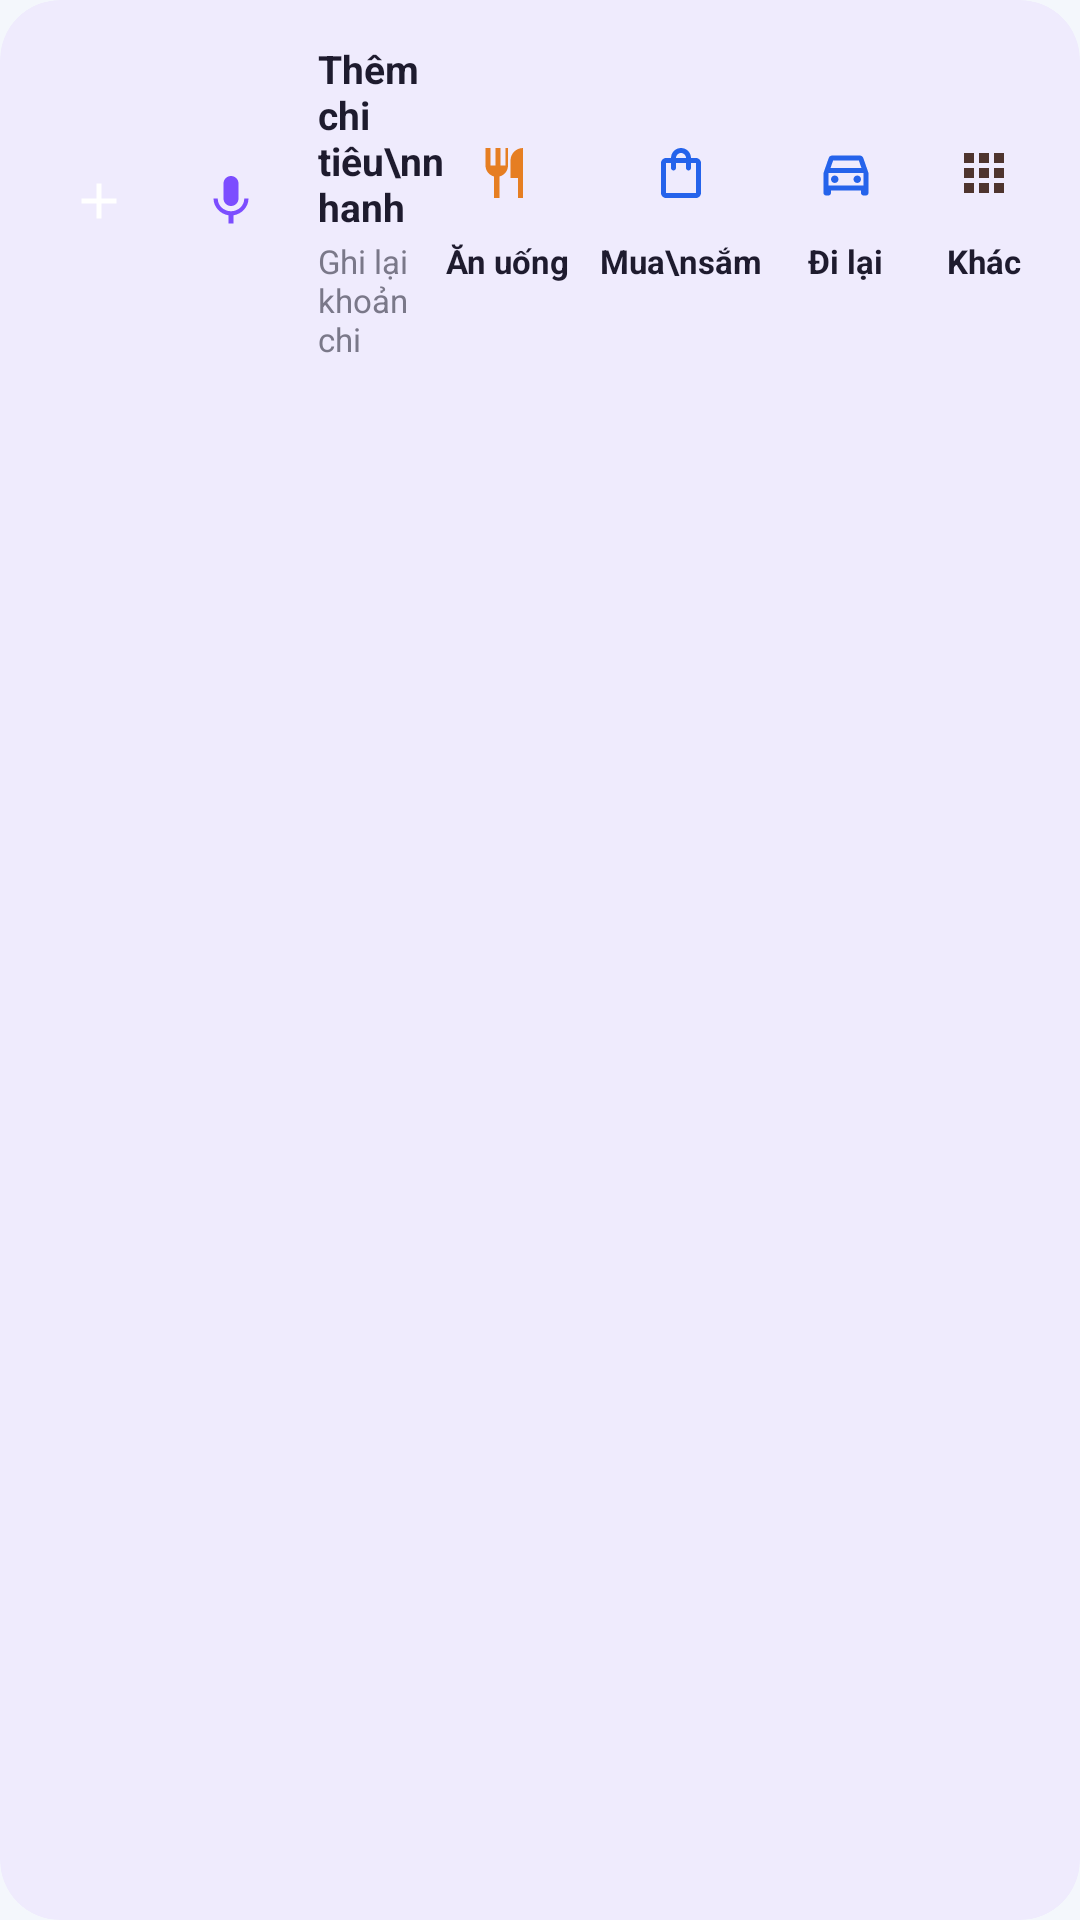

Produce the Android XML layout that renders to this screen, including the resource entries it uses.
<!-- AndroidManifest.xml: application theme Theme.Spendly -->
<!-- res/layout/view_quickadd_section.xml -->
<?xml version="1.0" encoding="utf-8"?>
<com.google.android.material.card.MaterialCardView xmlns:android="http://schemas.android.com/apk/res/android"
    xmlns:app="http://schemas.android.com/apk/res-auto"
    style="@style/Widget.Material3.CardView.Elevated"
    android:layout_width="match_parent"
    android:layout_height="wrap_content"
    app:cardBackgroundColor="#EFEBFD"
    app:cardCornerRadius="20dp"
    app:cardElevation="0dp"
    app:strokeWidth="0dp">

    <LinearLayout
        android:layout_width="match_parent"
        android:layout_height="wrap_content"
        android:gravity="center_vertical"
        android:orientation="horizontal"
        android:padding="14dp">

        
        <LinearLayout
            android:layout_width="0dp"
            android:layout_height="wrap_content"
            android:layout_weight="1"
            android:gravity="center_vertical"
            android:orientation="horizontal">

            <ImageView
                android:id="@+id/btnQuickAddPlus"
                android:layout_width="38dp"
                android:layout_height="38dp"
                android:background="@drawable/bg_circle_avatar"
                android:backgroundTint="#7C4DFF"
                android:contentDescription="Thêm nhanh"
                android:padding="9dp"
                android:src="@drawable/ic_add"
                app:tint="#FFFFFF" />

            <ImageView
                android:id="@+id/btnQuickAddMic"
                android:layout_width="38dp"
                android:layout_height="38dp"
                android:layout_marginStart="6dp"
                android:background="@drawable/bg_circle_avatar"
                android:backgroundTint="#D1C7FB"
                android:contentDescription="Ghi âm"
                android:padding="9dp"
                android:src="@drawable/ic_mic"
                app:tint="#7C4DFF" />

            <LinearLayout
                android:layout_width="wrap_content"
                android:layout_height="wrap_content"
                android:layout_marginStart="10dp"
                android:orientation="vertical">

                <TextView
                    android:layout_width="wrap_content"
                    android:layout_height="wrap_content"
                    android:text="Thêm chi tiêu\nnhanh"
                    android:textColor="#1E1B2E"
                    android:textSize="13sp"
                    android:textStyle="bold" />

                <TextView
                    android:layout_width="wrap_content"
                    android:layout_height="wrap_content"
                    android:layout_marginTop="2dp"
                    android:text="Ghi lại khoản chi"
                    android:textColor="#7A7889"
                    android:textSize="11sp" />
            </LinearLayout>
        </LinearLayout>

        
        <LinearLayout
            android:layout_width="wrap_content"
            android:layout_height="wrap_content"
            android:orientation="horizontal">

            
            <LinearLayout
                android:layout_width="wrap_content"
                android:layout_height="wrap_content"
                android:gravity="center_horizontal"
                android:orientation="vertical">

                <ImageView
                    android:layout_width="36dp"
                    android:layout_height="36dp"
                    android:background="@drawable/bg_circle_avatar"
                    android:backgroundTint="#FFEFEA"
                    android:contentDescription="Ăn uống"
                    android:padding="8dp"
                    android:src="@drawable/ic_utensils" />

                <TextView
                    android:layout_width="wrap_content"
                    android:layout_height="wrap_content"
                    android:layout_marginTop="4dp"
                    android:text="Ăn uống"
                    android:textColor="#1E1B2E"
                    android:textSize="11sp"
                    android:textStyle="bold" />
            </LinearLayout>

            
            <LinearLayout
                android:layout_width="wrap_content"
                android:layout_height="wrap_content"
                android:layout_marginStart="10dp"
                android:gravity="center_horizontal"
                android:orientation="vertical">

                <ImageView
                    android:layout_width="36dp"
                    android:layout_height="36dp"
                    android:background="@drawable/bg_circle_avatar"
                    android:backgroundTint="#FFF8E7"
                    android:contentDescription="Mua sắm"
                    android:padding="8dp"
                    android:src="@drawable/ic_shopping" />

                <TextView
                    android:layout_width="wrap_content"
                    android:layout_height="wrap_content"
                    android:layout_marginTop="4dp"
                    android:text="Mua\nsắm"
                    android:textColor="#1E1B2E"
                    android:textSize="11sp"
                    android:textStyle="bold" />
            </LinearLayout>

            
            <LinearLayout
                android:layout_width="wrap_content"
                android:layout_height="wrap_content"
                android:layout_marginStart="10dp"
                android:gravity="center_horizontal"
                android:orientation="vertical">

                <ImageView
                    android:layout_width="36dp"
                    android:layout_height="36dp"
                    android:background="@drawable/bg_circle_avatar"
                    android:backgroundTint="#E3F2FD"
                    android:contentDescription="Đi lại"
                    android:padding="8dp"
                    android:src="@drawable/ic_transport" />

                <TextView
                    android:layout_width="wrap_content"
                    android:layout_height="wrap_content"
                    android:layout_marginTop="4dp"
                    android:text="Đi lại"
                    android:textColor="#1E1B2E"
                    android:textSize="11sp"
                    android:textStyle="bold" />
            </LinearLayout>

            
            <LinearLayout
                android:layout_width="wrap_content"
                android:layout_height="wrap_content"
                android:layout_marginStart="10dp"
                android:gravity="center_horizontal"
                android:orientation="vertical">

                <ImageView
                    android:layout_width="36dp"
                    android:layout_height="36dp"
                    android:background="@drawable/bg_circle_avatar"
                    android:backgroundTint="#EFEBE9"
                    android:contentDescription="Khác"
                    android:padding="8dp"
                    android:src="@drawable/ic_more" />

                <TextView
                    android:layout_width="wrap_content"
                    android:layout_height="wrap_content"
                    android:layout_marginTop="4dp"
                    android:text="Khác"
                    android:textColor="#1E1B2E"
                    android:textSize="11sp"
                    android:textStyle="bold" />
            </LinearLayout>

        </LinearLayout>

    </LinearLayout>
</com.google.android.material.card.MaterialCardView>
<!-- resources referenced by this layout -->
<resources>
  <!-- drawable ic_add (drawable) -->
  <?xml version="1.0" encoding="utf-8"?>
  <vector xmlns:android="http://schemas.android.com/apk/res/android"
      android:width="24dp" android:height="24dp"
      android:viewportWidth="24" android:viewportHeight="24">
      <path android:pathData="M19,13h-6v6h-2v-6H5v-2h6V5h2v6h6v2z" android:fillColor="@color/spendly_primary" />
  </vector>
  <!-- drawable ic_mic (drawable) -->
  <vector xmlns:android="http://schemas.android.com/apk/res/android"
      android:width="24dp"
      android:height="24dp"
      android:viewportWidth="24"
      android:viewportHeight="24">
      <path
          android:fillColor="#6C5CE7"
          android:pathData="M12,14c1.66,0 3,-1.34 3,-3V5c0,-1.66 -1.34,-3 -3,-3S9,3.34 9,5v6c0,1.66 1.34,3 3,3zm5.3,-3c0,3 -2.54,5.1 -5.3,5.1S6.7,14 6.7,11H5c0,3.41 2.72,6.23 6,6.72V21h2v-3.28c3.28,-0.49 6,-3.31 6,-6.72h-1.7z" />
  </vector>
  <!-- drawable ic_more (drawable) -->
  <vector xmlns:android="http://schemas.android.com/apk/res/android"
      android:width="24dp"
      android:height="24dp"
      android:viewportWidth="24"
      android:viewportHeight="24">
      <path
          android:fillColor="#4E342E"
          android:pathData="M4,8h4V4H4v4zm6,12h4v-4h-4v4zm-6,0h4v-4H4v4zm0,-6h4v-4H4v4zm6,0h4v-4h-4v4zm6,-10v4h4V4h-4zm-6,4h4V4h-4v4zm6,6h4v-4h-4v4zm0,6h4v-4h-4v4z" />
  </vector>
  <!-- drawable ic_shopping (drawable) -->
  <?xml version="1.0" encoding="utf-8"?>
  <vector xmlns:android="http://schemas.android.com/apk/res/android"
      android:width="24dp" android:height="24dp"
      android:viewportWidth="24" android:viewportHeight="24">
      <path android:pathData="M18,6h-2c0,-2.21 -1.79,-4 -4,-4S8,3.79 8,6H6c-1.1,0 -2,0.9 -2,2v12c0,1.1 0.9,2 2,2h12c1.1,0 2,-0.9 2,-2V8c0,-1.1 -0.9,-2 -2,-2zm-6,-2c1.1,0 2,0.9 2,2h-4c0,-1.1 0.9,-2 2,-2zm6,16H6V8h2v2c0,0.55 0.45,1 1,1s1,-0.45 1,-1V8h4v2c0,0.55 0.45,1 1,1s1,-0.45 1,-1V8h2v12z" android:fillColor="@color/spendly_primary" />
  </vector>
  <!-- drawable ic_utensils (drawable) -->
  <vector xmlns:android="http://schemas.android.com/apk/res/android"
      android:width="24dp"
      android:height="24dp"
      android:viewportWidth="24"
      android:viewportHeight="24">
      <path
          android:fillColor="#E67E22"
          android:pathData="M11,9H9V2H7v7H5V2H3v7c0,2.12 1.46,3.9 3.42,4.38L6.42,22h2.16l0.02,-8.62C10.54,12.9 12,11.12 12,9V2h-1v7zM16,6v16h2V2c-2.76,0 -5,2.24 -5,5v7h3V6z" />
  </vector>
  <style name="Theme.Spendly" parent="Base.Theme.Spendly" />
  <color name="spendly_primary">@color/spendly_primary_light</color>
  <color name="spendly_primary_light">#2563EB</color>
  <color name="spendly_on_primary">@color/spendly_on_primary_light</color>
  <color name="spendly_subtle">@color/spendly_subtle_light</color>
  <color name="spendly_bg">@color/spendly_bg_light</color>
  <color name="spendly_text">@color/spendly_text_light</color>
  <color name="spendly_surface">@color/spendly_surface_light</color>
  <color name="spendly_muted">@color/spendly_muted_light</color>
  <color name="spendly_border">@color/spendly_border_light</color>
  <color name="spendly_danger">@color/spendly_danger_light</color>
  <color name="spendly_danger_bg">@color/spendly_danger_bg_light</color>
  <color name="spendly_on_primary_light">#FFFFFF</color>
  <color name="spendly_subtle_light">#EAF1FF</color>
  <color name="spendly_bg_light">#F4F7FC</color>
  <color name="spendly_text_light">#16243A</color>
  <color name="spendly_surface_light">#FFFFFF</color>
  <color name="spendly_muted_light">#5B6B82</color>
  <color name="spendly_border_light">#DCE5F1</color>
  <color name="spendly_danger_light">#BA3344</color>
  <color name="spendly_danger_bg_light">#FFF0F1</color>
  <dimen name="spendly_text_body">14sp</dimen>
  <dimen name="spendly_line_body">20sp</dimen>
  <dimen name="spendly_text_title">20sp</dimen>
  <dimen name="spendly_line_title">28sp</dimen>
  <dimen name="spendly_text_label">14sp</dimen>
  <dimen name="spendly_line_label">20sp</dimen>
</resources>
